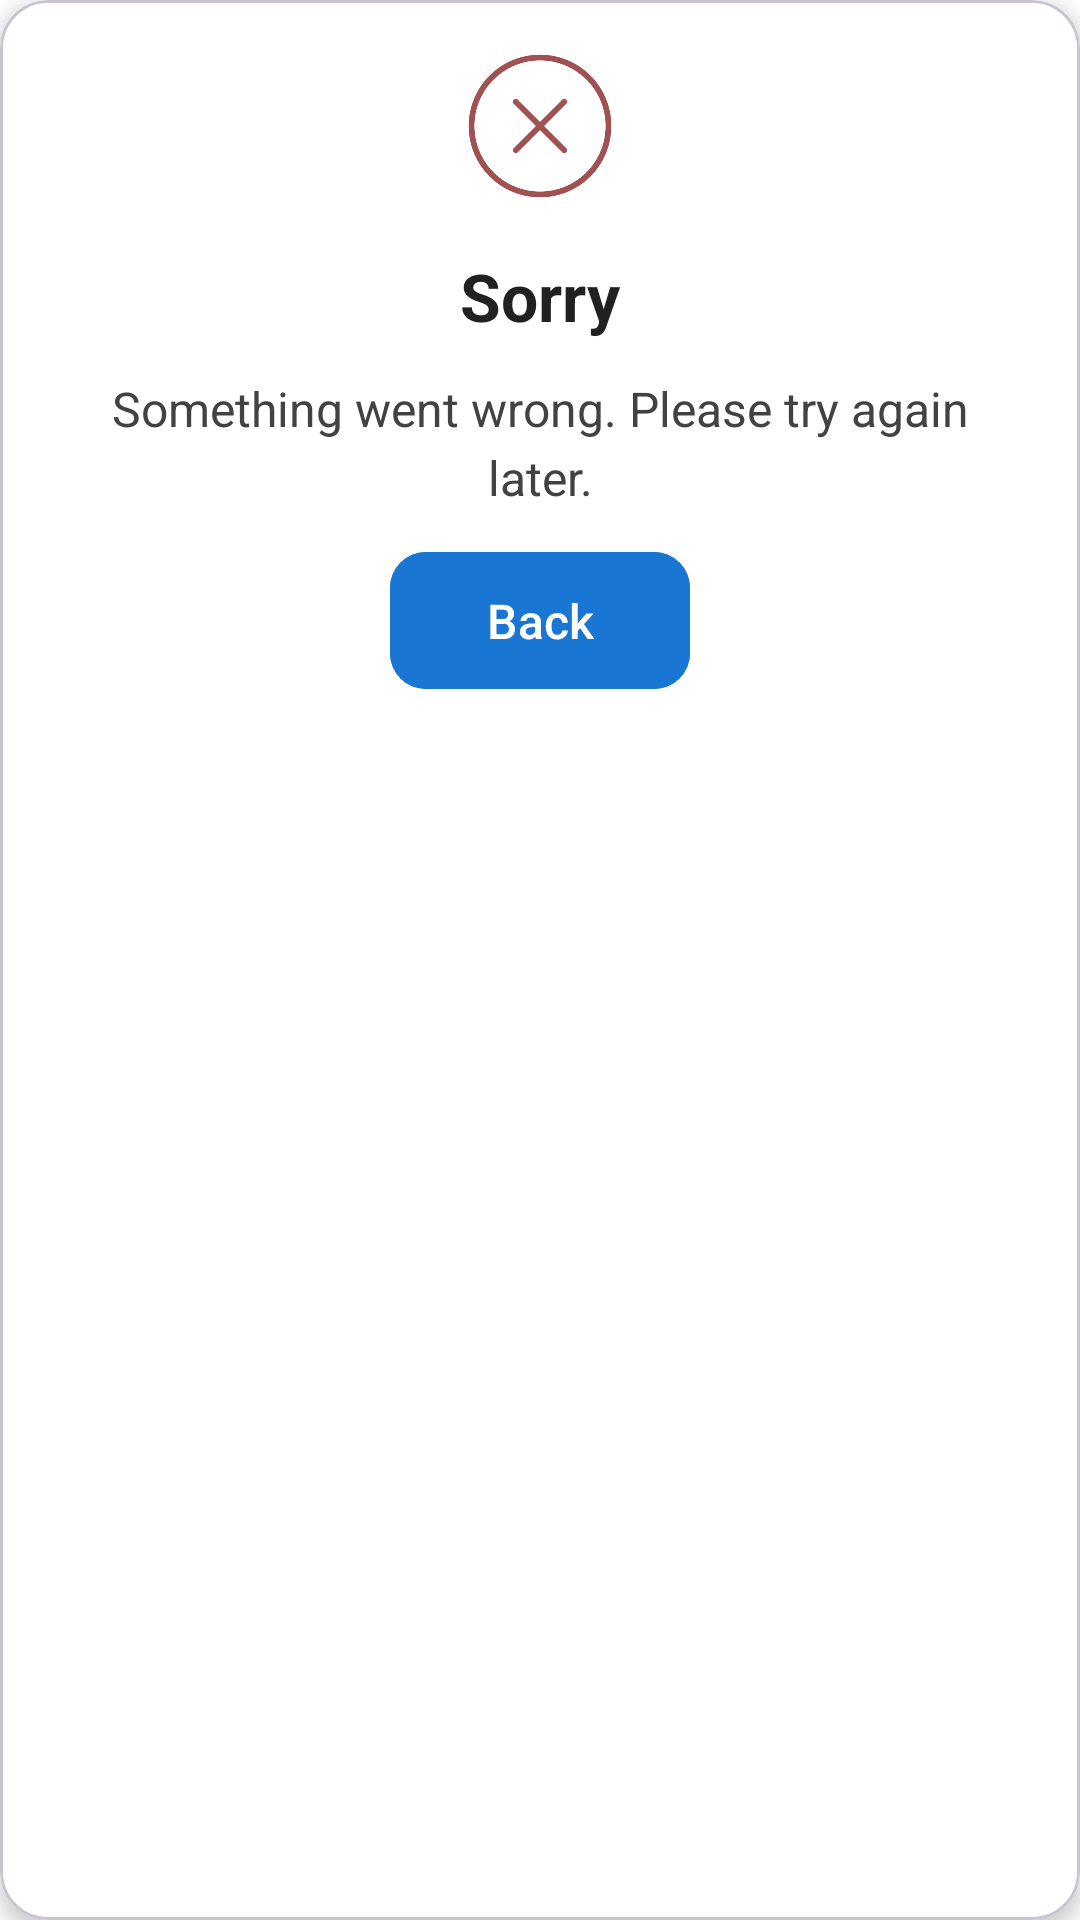

Write the Android layout XML for this screen, with the resource values it uses.
<!-- AndroidManifest.xml: application theme Theme.DinajpurZilaApp -->
<!-- res/layout/custom_alert_dialog.xml -->
<?xml version="1.0" encoding="utf-8"?>
<com.google.android.material.card.MaterialCardView xmlns:android="http://schemas.android.com/apk/res/android"
    xmlns:app="http://schemas.android.com/apk/res-auto"
    android:layout_width="200dp"
    android:layout_height="wrap_content"
    app:cardBackgroundColor="@android:color/white"
    app:cardCornerRadius="16dp"
    app:cardElevation="4dp">

    <LinearLayout
        android:layout_width="match_parent"
        android:layout_height="wrap_content"
        android:gravity="center"
        android:orientation="vertical"
        android:padding="10dp">

        
        <ImageView
            android:layout_width="64dp"
            android:layout_height="64dp"
            android:layout_gravity="center"
            android:backgroundTint="#FF616161"
            android:contentDescription="Error Icon"
            android:src="@drawable/cross" />

        
        <TextView
            android:id="@+id/titleText"
            android:layout_width="wrap_content"
            android:layout_height="wrap_content"
            android:layout_gravity="center"
            android:layout_marginTop="10dp"
            android:text="Sorry"
            android:textColor="#FF212121"
            android:textSize="22sp"
            android:textStyle="bold" />

        
        <TextView
            android:id="@+id/contentBodyId"
            android:layout_width="wrap_content"
            android:layout_height="wrap_content"
            android:layout_marginHorizontal="16dp"
            android:layout_marginTop="12dp"

            android:gravity="center"
            android:lineSpacingExtra="4dp"
            android:text="Something went wrong. Please try again later."
            android:textColor="#FF424242"
            android:textSize="16sp" />

        
        <com.google.android.material.button.MaterialButton
            android:id="@+id/btnCloseId"
            android:layout_width="wrap_content"
            android:layout_height="wrap_content"
            android:layout_marginTop="10dp"
            android:backgroundTint="#FF1976D2"

            android:paddingHorizontal="32dp"
            android:paddingVertical="12dp"
            android:text="Back"
            android:textAllCaps="false"
            android:textColor="@android:color/white"
            android:textSize="16sp"
            app:cornerRadius="12dp"
            app:rippleColor="#80FFFFFF" />

    </LinearLayout>
</com.google.android.material.card.MaterialCardView>
<!-- resources referenced by this layout -->
<resources>
  <!-- drawable cross: png bitmap (drawable, 37175 bytes) -->
  <style name="Theme.DinajpurZilaApp" parent="Base.Theme.DinajpurZilaApp" />
  <style name="Base.Theme.DinajpurZilaApp" parent="Theme.Material3.Light.NoActionBar">
          <item name="android:statusBarColor">@android:color/transparent</item>
          <item name="android:windowLightStatusBar">true</item>
          <item name="colorPrimary">@color/primary_color_light</item>
          <item name="colorOnPrimary">@color/on_primary_color_light</item>
          <item name="colorSecondary">@color/secondary_color_light</item>
          <item name="android:windowBackground">@color/background_color_light</item>
          <item name="colorSurface">@color/surface_color_light</item>
      </style>
  <color name="primary_color_light">#0762A9</color>
  <color name="on_primary_color_light">#FFFFFF</color>
  <color name="secondary_color_light">#73A9AD</color>
  <color name="background_color_light">#FFFFFF</color>
  <color name="surface_color_light">#FAFAFA</color>
</resources>
